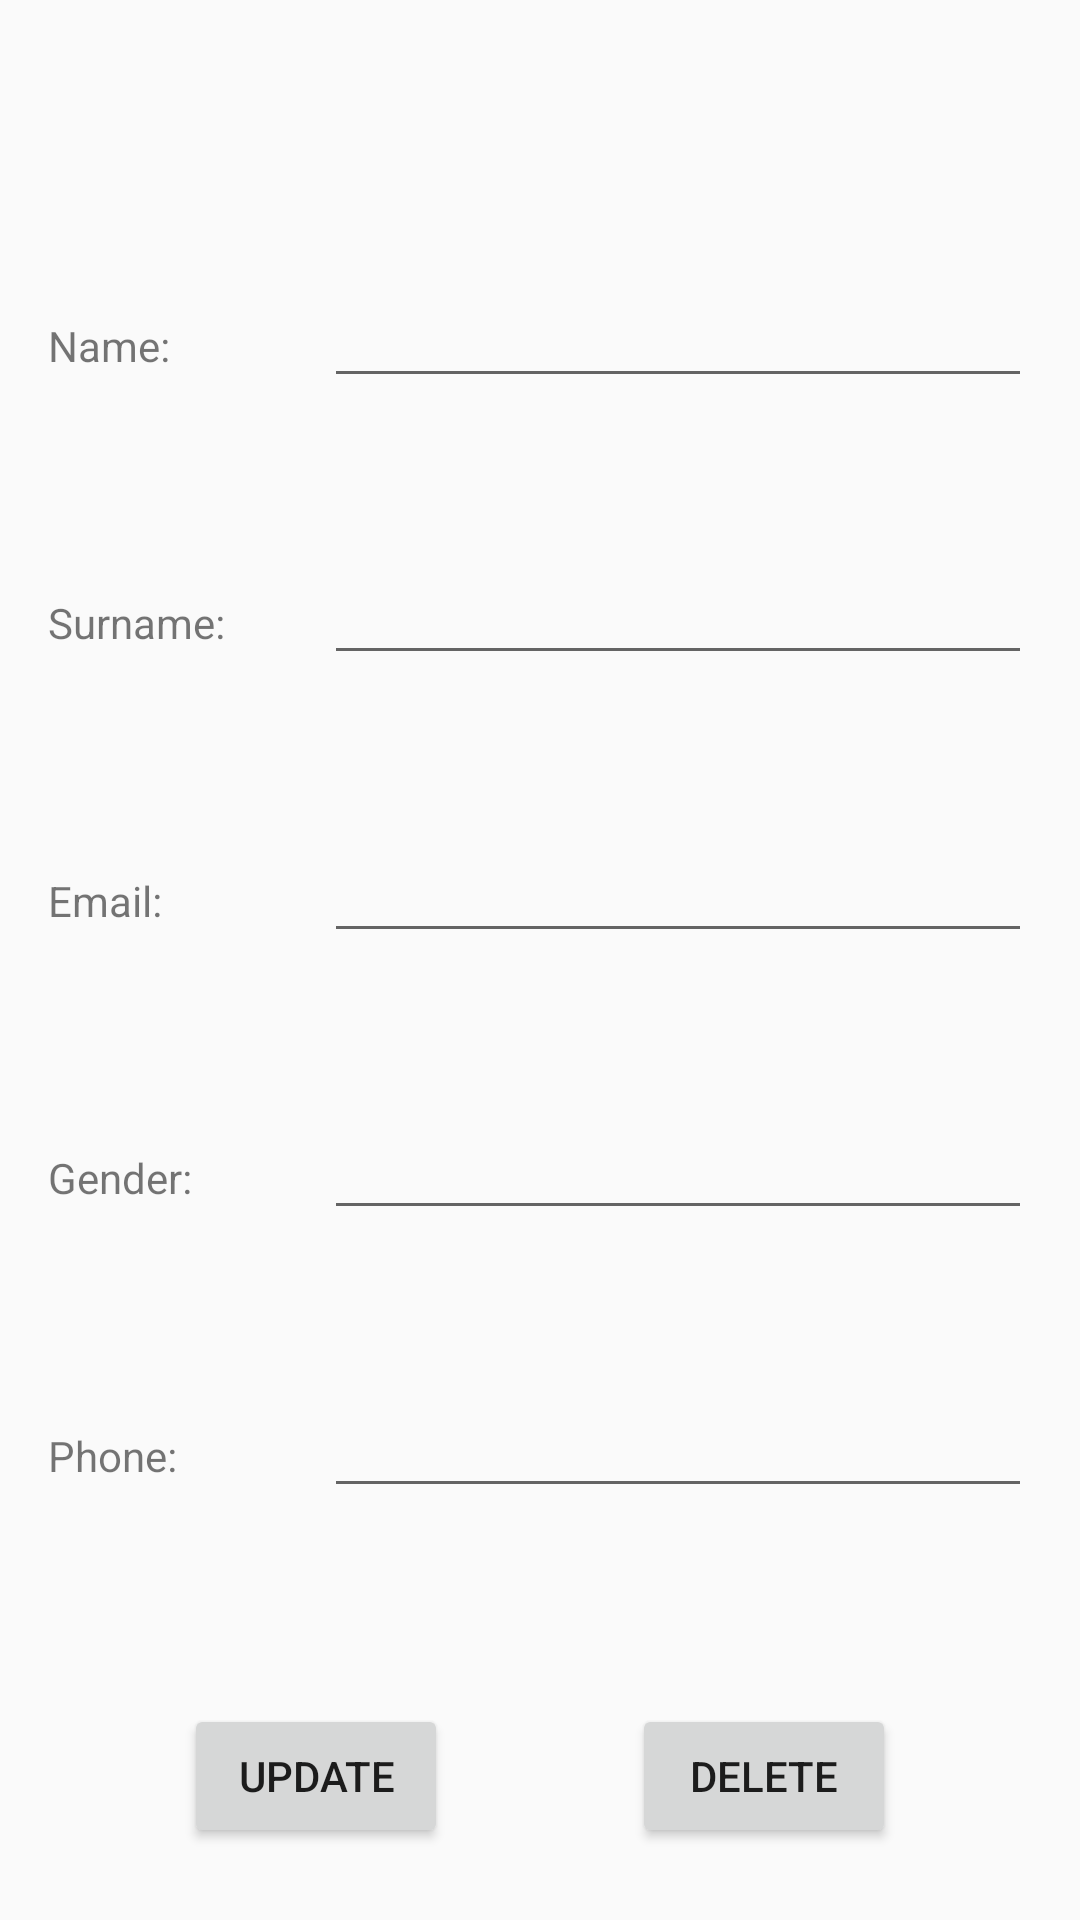

Reconstruct the res/layout file that produces this screen, plus the resources it refers to.
<!-- AndroidManifest.xml: application theme Theme.TestProjectGNS -->
<!-- res/layout/activity_details.xml -->
<?xml version="1.0" encoding="utf-8"?>
<layout xmlns:android="http://schemas.android.com/apk/res/android"
    xmlns:app="http://schemas.android.com/apk/res-auto"
    xmlns:tools="http://schemas.android.com/tools">

    <data>

        <variable
            name="viewmodel"
            type="com.testtask.contacts.ui.details.DetailsViewModel" />
    </data>

    <androidx.constraintlayout.widget.ConstraintLayout
        android:layout_width="match_parent"
        android:layout_height="match_parent"
        tools:context=".ui.details.DetailsActivity">

        <ImageView
            android:id="@+id/avatar_image"
            android:layout_width="wrap_content"
            android:layout_height="wrap_content"
            android:layout_marginTop="32dp"

            app:layout_constraintEnd_toEndOf="parent"
            app:layout_constraintHorizontal_bias="0.5"
            app:layout_constraintStart_toStartOf="parent"
            app:layout_constraintTop_toTopOf="parent"
            tools:ignore="ContentDescription"
            tools:srcCompat="@tools:sample/avatars" />

        <EditText
            android:id="@+id/name_edit"
            android:layout_width="0dp"
            android:layout_height="wrap_content"
            android:layout_marginEnd="16dp"
            android:ems="10"
            android:inputType="textPersonName"
            android:text="@{viewmodel.nameLiveData}"
            app:layout_constraintBaseline_toBaselineOf="@+id/name_text"
            app:layout_constraintEnd_toEndOf="parent"
            app:layout_constraintStart_toStartOf="@+id/guideline" />

        <EditText
            android:id="@+id/surname_edit"
            android:layout_width="0dp"
            android:layout_height="wrap_content"
            android:ems="10"
            android:inputType="textPersonName"
            android:text="@{viewmodel.surnameLiveData}"

            app:layout_constraintBaseline_toBaselineOf="@+id/surname_text"
            app:layout_constraintEnd_toEndOf="@+id/name_edit"
            app:layout_constraintStart_toStartOf="@+id/name_edit" />

        <EditText
            android:id="@+id/email_edit"
            android:layout_width="0dp"
            android:layout_height="wrap_content"
            android:ems="10"
            android:inputType="textEmailAddress"

            app:layout_constraintBaseline_toBaselineOf="@+id/email_text"
            app:layout_constraintEnd_toEndOf="@+id/name_edit"
            app:layout_constraintStart_toStartOf="@+id/name_edit" />

        <TextView
            android:id="@+id/name_text"
            android:layout_width="wrap_content"
            android:layout_height="wrap_content"
            android:layout_marginStart="16dp"
            android:text="Name:"

            app:layout_constraintBottom_toTopOf="@+id/surname_text"
            app:layout_constraintStart_toStartOf="parent"
            app:layout_constraintTop_toBottomOf="@+id/avatar_image"
            app:layout_constraintVertical_chainStyle="spread" />

        <TextView
            android:id="@+id/surname_text"
            android:layout_width="wrap_content"
            android:layout_height="wrap_content"
            android:text="Surname:"

            app:layout_constraintBottom_toTopOf="@+id/email_text"
            app:layout_constraintStart_toStartOf="@+id/name_text"
            app:layout_constraintTop_toBottomOf="@+id/name_text" />

        <TextView
            android:id="@+id/email_text"
            android:layout_width="wrap_content"
            android:layout_height="wrap_content"
            android:text="Email:"

            app:layout_constraintBottom_toTopOf="@+id/gender_text"
            app:layout_constraintStart_toStartOf="@+id/name_text"
            app:layout_constraintTop_toBottomOf="@+id/surname_text" />

        <TextView
            android:id="@+id/gender_text"
            android:layout_width="wrap_content"
            android:layout_height="wrap_content"
            android:text="Gender:"

            app:layout_constraintBottom_toTopOf="@+id/phone_text"
            app:layout_constraintStart_toStartOf="@+id/name_text"
            app:layout_constraintTop_toBottomOf="@+id/email_text" />

        <TextView
            android:id="@+id/phone_text"
            android:layout_width="wrap_content"
            android:layout_height="wrap_content"
            android:text="Phone:"

            app:layout_constraintBottom_toTopOf="@+id/update_button"
            app:layout_constraintStart_toStartOf="@+id/name_text"
            app:layout_constraintTop_toBottomOf="@+id/gender_text" />

        <EditText
            android:id="@+id/gender_edit"
            android:layout_width="0dp"
            android:layout_height="wrap_content"
            android:ems="10"
            android:inputType="textPersonName"

            app:layout_constraintBaseline_toBaselineOf="@+id/gender_text"
            app:layout_constraintEnd_toEndOf="@+id/name_edit"
            app:layout_constraintStart_toStartOf="@+id/name_edit" />

        <EditText
            android:id="@+id/phone_edit"
            android:layout_width="0dp"
            android:layout_height="wrap_content"
            android:ems="10"
            android:inputType="phone"

            app:layout_constraintBaseline_toBaselineOf="@+id/phone_text"
            app:layout_constraintEnd_toEndOf="@+id/name_edit"
            app:layout_constraintStart_toStartOf="@+id/name_edit" />

        <androidx.constraintlayout.widget.Guideline
            android:id="@+id/guideline"
            android:layout_width="wrap_content"
            android:layout_height="wrap_content"
            android:orientation="vertical"
            app:layout_constraintGuide_percent="0.3" />

        <Button
            android:id="@+id/update_button"
            android:layout_width="wrap_content"
            android:layout_height="wrap_content"
            android:layout_marginBottom="24dp"
            android:text="Update"

            app:layout_constraintBottom_toBottomOf="parent"
            app:layout_constraintEnd_toStartOf="@+id/delete_button"
            app:layout_constraintHorizontal_bias="0.5"
            app:layout_constraintStart_toStartOf="parent" />

        <Button
            android:id="@+id/delete_button"
            android:layout_width="wrap_content"
            android:layout_height="wrap_content"
            android:text="Delete"

            app:layout_constraintBaseline_toBaselineOf="@+id/update_button"
            app:layout_constraintEnd_toEndOf="parent"
            app:layout_constraintHorizontal_bias="0.5"
            app:layout_constraintStart_toEndOf="@+id/update_button" />
    </androidx.constraintlayout.widget.ConstraintLayout>
</layout>
<!-- resources referenced by this layout -->
<resources>
  <style name="Theme.TestProjectGNS" parent="Theme.AppCompat.Light.NoActionBar" />
</resources>
